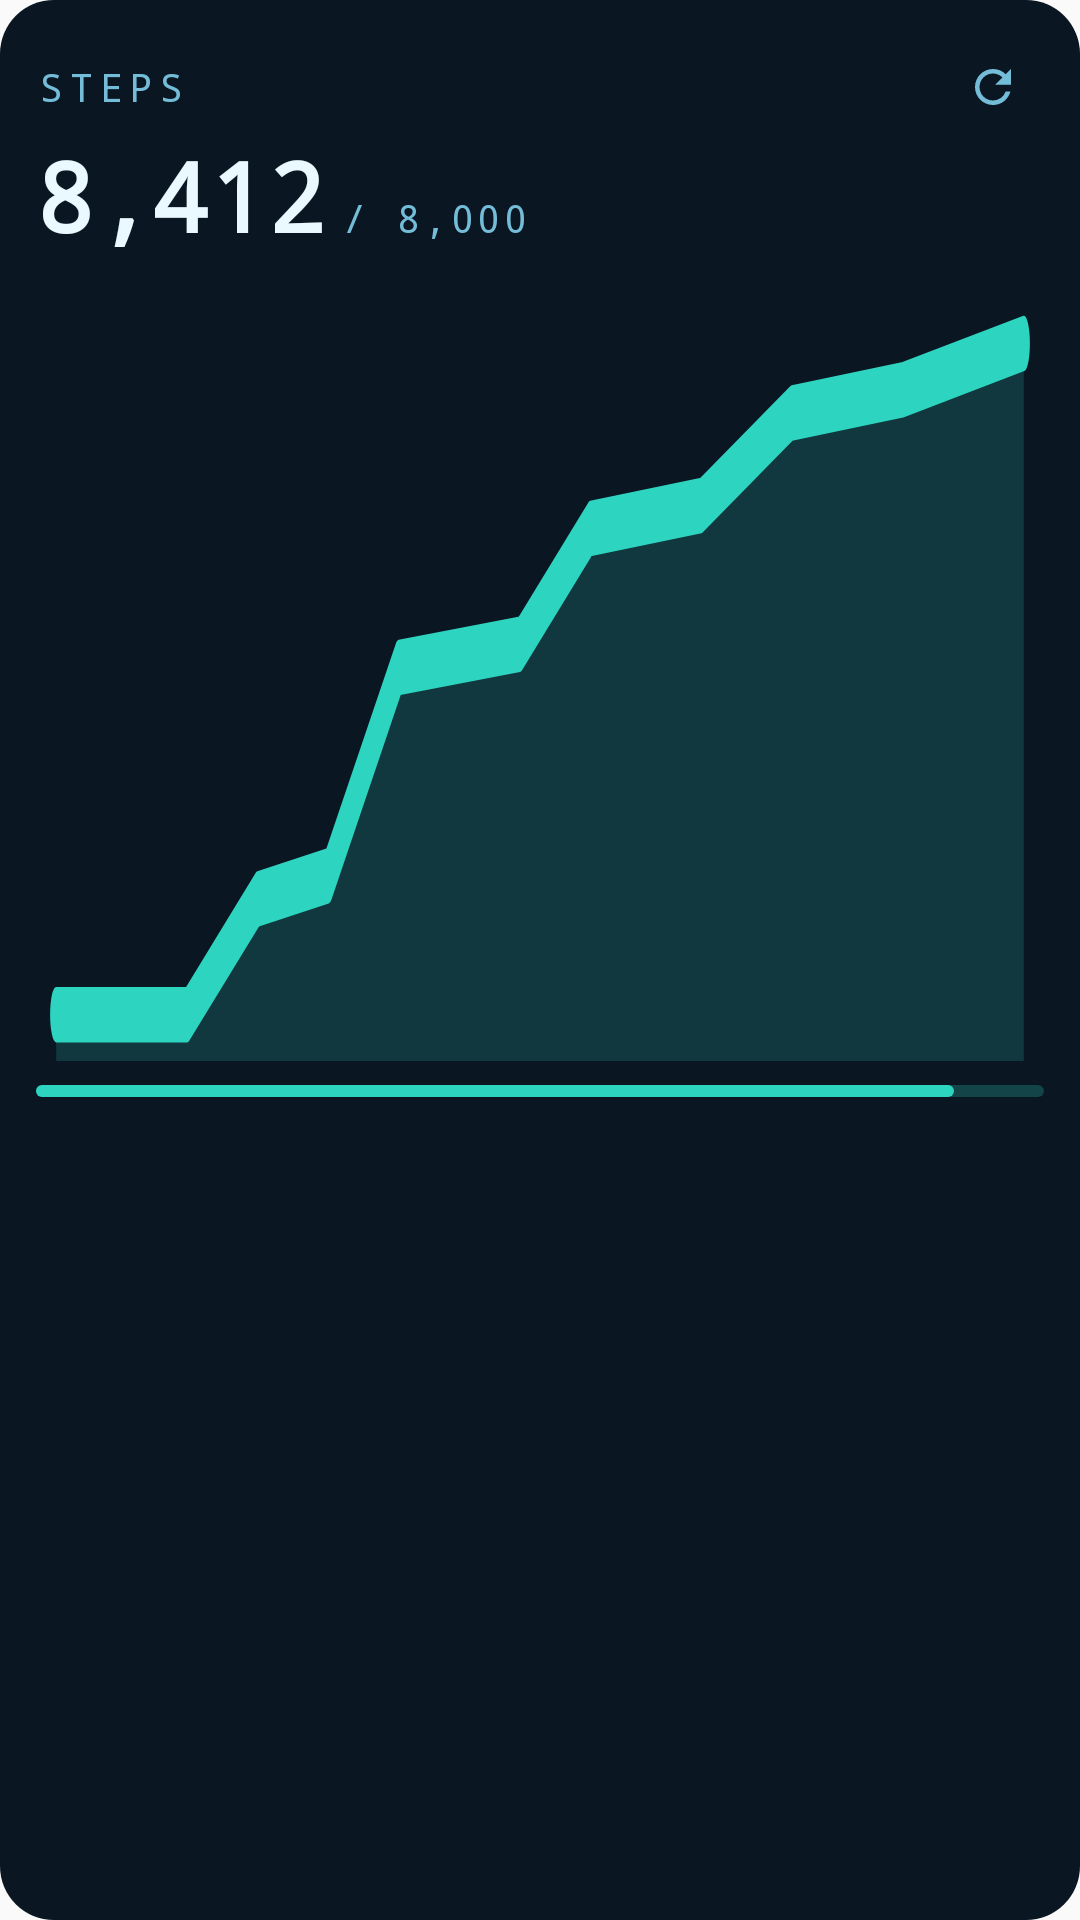

Here is an Android app screen rendered from its layout file. Give the layout XML and the strings, colors and styles it references.
<!-- AndroidManifest.xml: application theme AppTheme -->
<!-- res/layout/widget_steps.xml -->
<?xml version="1.0" encoding="utf-8"?>
<LinearLayout xmlns:android="http://schemas.android.com/apk/res/android"
    android:id="@+id/steps_root"
    android:layout_width="match_parent"
    android:layout_height="match_parent"
    android:orientation="vertical"
    android:background="@drawable/widget_bg"
    android:padding="12dp">

    <LinearLayout
        android:layout_width="match_parent"
        android:layout_height="wrap_content"
        android:orientation="horizontal"
        android:baselineAligned="false">

        <TextView
            android:id="@+id/steps_label"
            android:layout_width="wrap_content"
            android:layout_height="wrap_content"
            android:layout_gravity="center_vertical"
            android:fontFamily="monospace"
            android:textSize="13sp"
            android:letterSpacing="0.18"
            android:maxLines="1"
            android:textColor="@color/widget_dim"
            android:text="@string/widget_steps_label" />

        

        
        <TextView
            android:id="@+id/steps_gap_a"
            android:layout_width="0dp"
            android:layout_height="wrap_content"
            android:layout_weight="1"
            android:importantForAccessibility="no" />

        
        <TextView
            android:id="@+id/steps_mark"
            android:layout_width="wrap_content"
            android:layout_height="wrap_content"
            android:layout_gravity="center_vertical"
            android:fontFamily="monospace"
            android:textSize="13sp"
            android:letterSpacing="0.18"
            android:maxLines="1"
            android:textColor="@color/widget_dim"
            android:text="@string/widget_wordmark"
            android:visibility="gone" />

        
        <TextView
            android:id="@+id/steps_gap_b"
            android:layout_width="0dp"
            android:layout_height="wrap_content"
            android:layout_weight="1"
            android:importantForAccessibility="no" />

        <ImageView
            android:id="@+id/steps_refresh"
            android:layout_width="34dp"
            android:layout_height="34dp"
            android:padding="8dp"
            android:src="@drawable/ic_widget_refresh"
            android:contentDescription="@string/widget_refresh" />

        
        <ProgressBar
            android:id="@+id/steps_spinner"
            style="?android:attr/progressBarStyleSmall"
            android:layout_width="34dp"
            android:layout_height="34dp"
            android:padding="8dp"
            android:indeterminate="true"
            android:indeterminateTint="@color/widget_activity"
            android:visibility="gone" />
    </LinearLayout>

    <LinearLayout
        android:layout_width="match_parent"
        android:layout_height="wrap_content"
        android:orientation="horizontal"
        android:layout_marginTop="2dp"
        android:baselineAligned="true">

        <TextView
            android:id="@+id/steps_value"
            android:layout_width="wrap_content"
            android:layout_height="wrap_content"
            android:fontFamily="monospace"
            android:textSize="32sp"
            android:textStyle="bold"
            android:maxLines="1"
            android:includeFontPadding="false"
            android:textColor="@color/widget_ink" android:text="@string/widget_sample_steps"
            />

        <TextView
            android:id="@+id/steps_goal"
            android:layout_width="0dp"
            android:layout_height="wrap_content"
            android:layout_weight="1"
            android:layout_marginStart="5dp"
            android:fontFamily="monospace"
            android:textSize="13sp"
            android:letterSpacing="0.1"
            android:maxLines="1"
            android:textColor="@color/widget_dim" android:text="@string/widget_sample_steps_goal"
            />
    </LinearLayout>

    
    <ImageView
        android:id="@+id/steps_chart"
        android:src="@drawable/widget_preview_steps"
        android:layout_width="match_parent"
        android:layout_height="0dp"
        android:layout_weight="1"
        android:layout_marginTop="6dp"
        android:adjustViewBounds="false"
        android:scaleType="fitXY"
        android:importantForAccessibility="no" />

    
    <ImageView
        android:id="@+id/steps_bar"
        android:layout_width="match_parent"
        android:layout_height="4dp"
        android:layout_marginTop="8dp"
        android:scaleType="fitXY"
        android:importantForAccessibility="no"
        android:src="@drawable/widget_preview_bar_activity" />
    
    <TextView
        android:id="@+id/steps_filler"
        android:layout_width="match_parent"
        android:layout_height="0dp"
        android:layout_weight="1"
        android:importantForAccessibility="no" />

    
    
    <LinearLayout
        android:id="@+id/steps_footer"
        android:layout_width="match_parent"
        android:layout_height="wrap_content"
        android:layout_marginTop="6dp"
        android:orientation="horizontal"
        android:baselineAligned="true"
        android:visibility="gone">

        <TextView
            android:id="@+id/steps_battery"
            android:layout_width="0dp"
            android:layout_height="wrap_content"
            android:layout_weight="1"
            android:fontFamily="monospace"
            android:textSize="11sp"
            android:letterSpacing="0.1"
            android:maxLines="1"
            android:gravity="start"
            android:textColor="@color/widget_dim"
            android:text="@string/widget_sample_battery" />

        <TextView
            android:id="@+id/steps_synced"
            android:layout_width="0dp"
            android:layout_height="wrap_content"
            android:layout_weight="1"
            android:fontFamily="monospace"
            android:textSize="11sp"
            android:letterSpacing="0.1"
            android:maxLines="1"
            android:gravity="end"
            android:textColor="@color/widget_dim"
            android:text="@string/widget_sample_synced" />
    </LinearLayout>
</LinearLayout>
<!-- resources referenced by this layout -->
<resources>
  <color name="widget_activity">#2dd4bf</color>
  <color name="widget_dim">#74bdd8</color>
  <color name="widget_ink">#eaf9ff</color>
  <!-- drawable ic_widget_refresh (drawable) -->
  <?xml version="1.0" encoding="utf-8"?>
  <vector xmlns:android="http://schemas.android.com/apk/res/android"
      android:width="18dp"
      android:height="18dp"
      android:viewportWidth="24"
      android:viewportHeight="24"
      android:tint="@color/widget_dim">
      <path
          android:fillColor="#FFFFFFFF"
          android:pathData="M17.65,6.35A7.958,7.958 0,0 0,12 4c-4.42,0 -7.99,3.58 -8,8s3.58,8 8,8c3.73,0 6.84,-2.55 7.73,-6h-2.08A5.99,5.99 0,0 1,12 18c-3.31,0 -6,-2.69 -6,-6s2.69,-6 6,-6c1.66,0 3.14,0.69 4.22,1.78L13,11h7V4l-2.35,2.35z" />
  </vector>
  <!-- drawable widget_bg (drawable) -->
  <?xml version="1.0" encoding="utf-8"?>
  <shape xmlns:android="http://schemas.android.com/apk/res/android"
      android:shape="rectangle">
      <solid android:color="@color/widget_panel" />
      <corners android:radius="18dp" />
  </shape>
  <!-- drawable widget_preview_bar_activity (drawable) -->
  <?xml version="1.0" encoding="utf-8"?>
  <layer-list xmlns:android="http://schemas.android.com/apk/res/android">
      <item>
          <shape android:shape="rectangle">
              <corners android:radius="2dp" />
              <solid android:color="@color/widget_activity_track" />
          </shape>
      </item>
      <item android:right="30dp">
          <shape android:shape="rectangle">
              <corners android:radius="2dp" />
              <solid android:color="@color/widget_activity" />
          </shape>
      </item>
  </layer-list>
  <!-- drawable widget_preview_steps (drawable) -->
  <?xml version="1.0" encoding="utf-8"?>
  <vector xmlns:android="http://schemas.android.com/apk/res/android"
      android:width="200dp"
      android:height="34dp"
      android:viewportWidth="200"
      android:viewportHeight="34">
      <path
          android:pathData="M4,32 L30,32 L44,27 L58,26 L72,17 L96,16 L110,11 L132,10 L150,6 L172,5 L196,3 L196,34 L4,34 Z"
          android:fillColor="@color/widget_activity"
          android:fillAlpha="0.18" />
      <path
          android:pathData="M4,32 L30,32 L44,27 L58,26 L72,17 L96,16 L110,11 L132,10 L150,6 L172,5 L196,3"
          android:strokeColor="@color/widget_activity"
          android:strokeWidth="2.4"
          android:strokeLineCap="round"
          android:strokeLineJoin="round" />
  </vector>
  <string name="widget_refresh">Sync now</string>
  <string name="widget_sample_battery">STRAP 62%</string>
  <string name="widget_sample_steps">8,412</string>
  <string name="widget_sample_steps_goal">/ 8,000</string>
  <string name="widget_sample_synced">SYNCED 14:32</string>
  <string name="widget_steps_label">STEPS</string>
  <string name="widget_wordmark">ΛTLAS</string>
  <style name="AppTheme" parent="Theme.AppCompat.Light.DarkActionBar">
          
          <item name="colorPrimary">@color/colorPrimary</item>
          <item name="colorPrimaryDark">@color/colorPrimaryDark</item>
          <item name="colorAccent">@color/colorAccent</item>
      </style>
  <color name="widget_panel">#0a1622</color>
  <color name="widget_activity_track">#3d2dd4bf</color>
  <color name="colorPrimary">#000000</color>
  <color name="colorPrimaryDark">#000000</color>
  <color name="colorAccent">#4fe0ff</color>
</resources>
